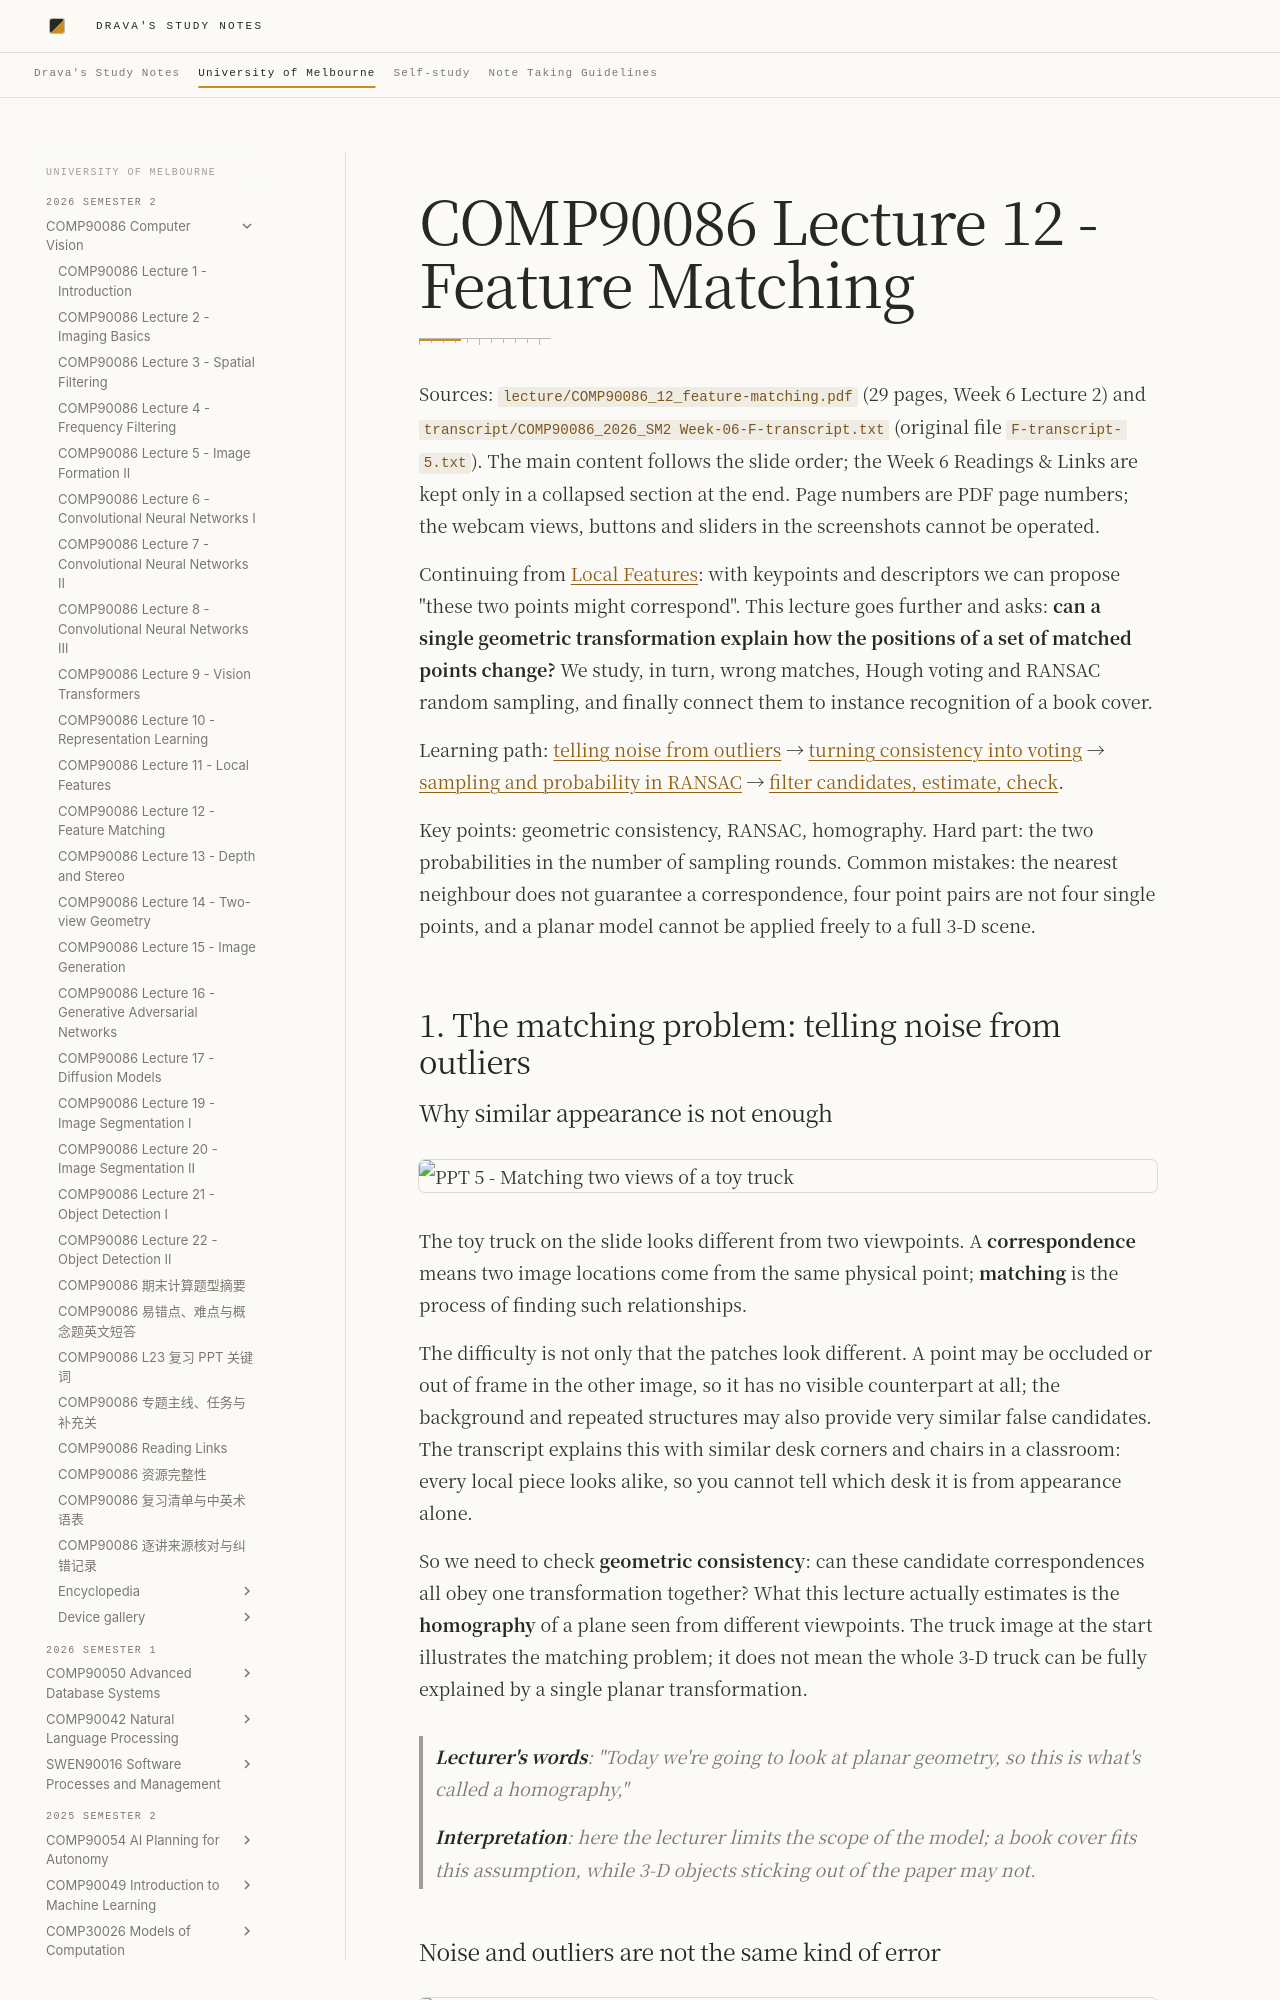

repository: DravaMmonk/study-notes · page: Unimelb/26S2/CV/12-feature-matching.en.html · generator: mkdocs

# COMP90086 Lecture 12 - Feature Matching

Sources: `lecture/COMP90086_12_feature-matching.pdf` (29 pages, Week 6 Lecture 2) and `transcript/COMP90086_2026_SM2 Week-06-F-transcript.txt` (original file `F-transcript-5.txt`). The main content follows the slide order; the Week 6 Readings & Links are kept only in a collapsed section at the end. Page numbers are PDF page numbers; the webcam views, buttons and sliders in the screenshots cannot be operated.

Continuing from [Local Features](11-features.en.md): with keypoints and descriptors we can propose "these two points might correspond". This lecture goes further and asks: **can a single geometric transformation explain how the positions of a set of matched points change?** We study, in turn, wrong matches, Hough voting and RANSAC random sampling, and finally connect them to instance recognition of a book cover.

Learning path: [telling noise from outliers](#topic-1) → [turning consistency into voting](#topic-2) → [sampling and probability in RANSAC](#topic-3) → [filter candidates, estimate, check](#topic-4).

Key points: geometric consistency, RANSAC, homography. Hard part: the two probabilities in the number of sampling rounds. Common mistakes: the nearest neighbour does not guarantee a correspondence, four point pairs are not four single points, and a planar model cannot be applied freely to a full 3-D scene.

<a id="topic-1"></a>
## 1. The matching problem: telling noise from outliers

### Why similar appearance is not enough

![PPT 5 - Matching two views of a toy truck](assets/12-feature-matching/slide-05.png)

The toy truck on the slide looks different from two viewpoints. A **correspondence** means two image locations come from the same physical point; **matching** is the process of finding such relationships.

The difficulty is not only that the patches look different. A point may be occluded or out of frame in the other image, so it has no visible counterpart at all; the background and repeated structures may also provide very similar false candidates. The transcript explains this with similar desk corners and chairs in a classroom: every local piece looks alike, so you cannot tell which desk it is from appearance alone.

So we need to check **geometric consistency**: can these candidate correspondences all obey one transformation together? What this lecture actually estimates is the **homography** of a plane seen from different viewpoints. The truck image at the start illustrates the matching problem; it does not mean the whole 3-D truck can be fully explained by a single planar transformation.

> **Lecturer's words**: "Today we're going to look at planar geometry, so this is what's called a homography,"
>
> **Interpretation**: here the lecturer limits the scope of the model; a book cover fits this assumption, while 3-D objects sticking out of the paper may not.
